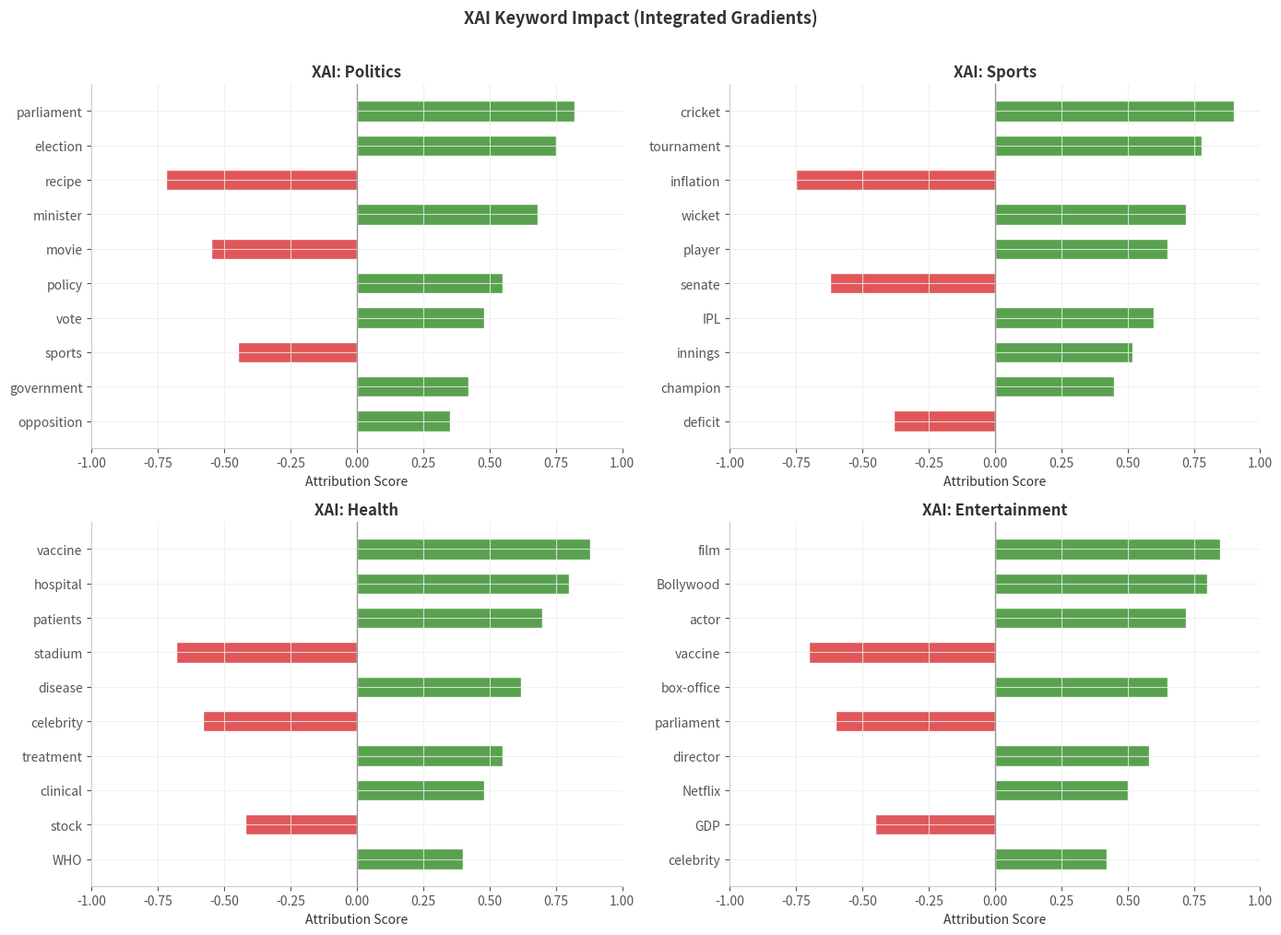
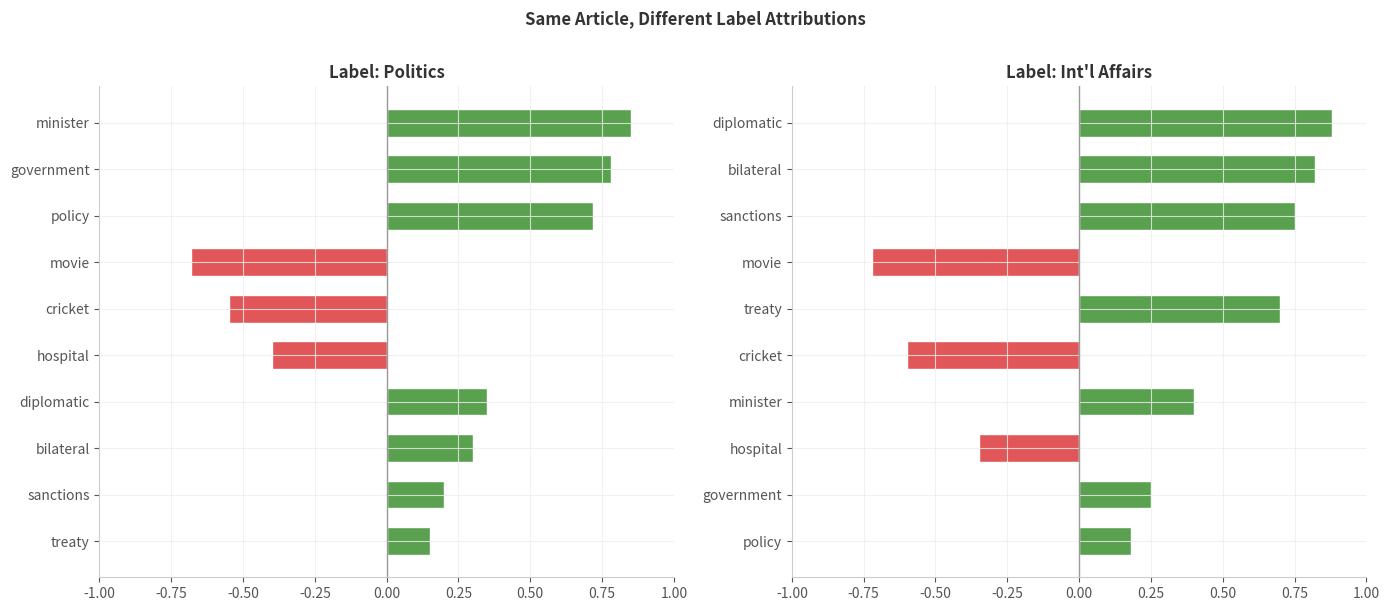
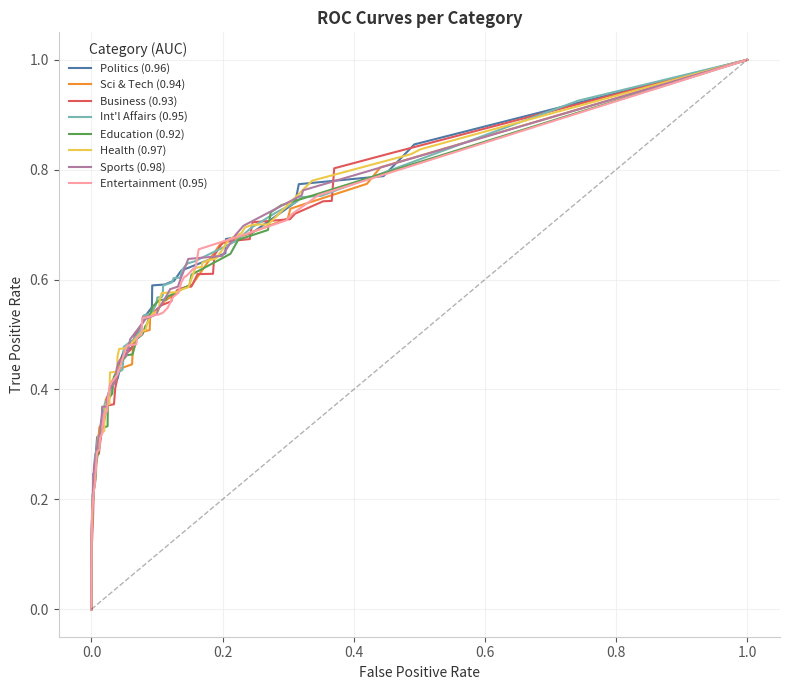
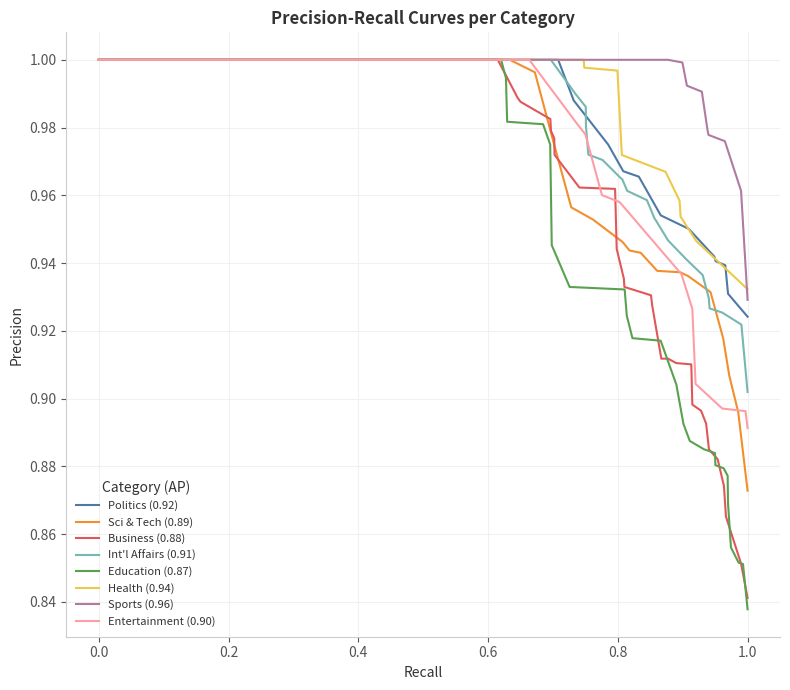
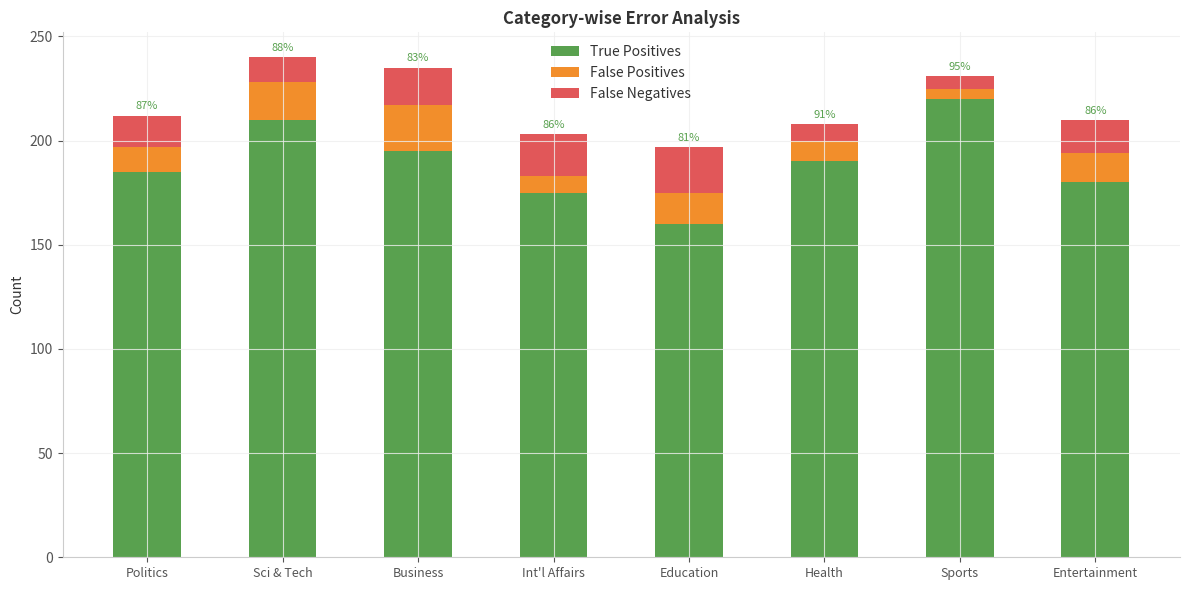
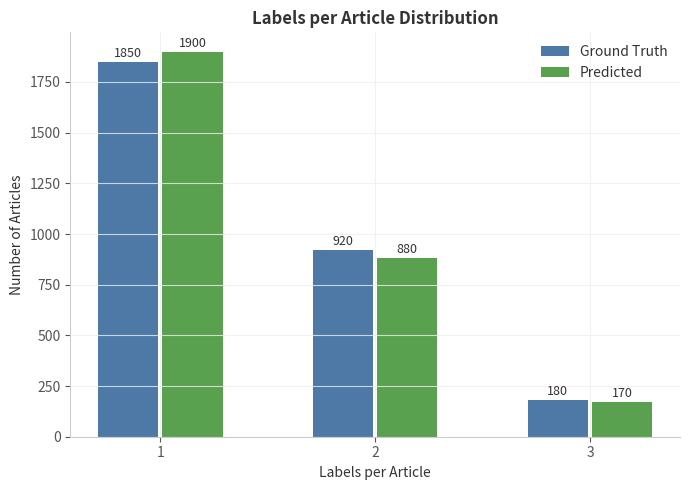

Generate these figures, in order, with matplotlib:
"""
xai_results.py
--------------
XAI visualization charts and final results charts.
Covers: Chapter 8 - XAI & Chapter 10 - Results

Run: python charts/xai_results.py
"""

import os
import numpy as np
import matplotlib.pyplot as plt
import matplotlib
matplotlib.use('Agg')

plt.rcParams.update({
    'figure.facecolor': 'white',
    'axes.facecolor': 'white',
    'axes.edgecolor': '#cccccc',
    'axes.labelcolor': '#333333',
    'text.color': '#333333',
    'xtick.color': '#555555',
    'ytick.color': '#555555',
    'font.family': 'sans-serif',
    'font.size': 10,
    'axes.grid': True,
    'grid.color': '#eeeeee',
    'grid.alpha': 0.8,
    'axes.spines.top': False,
    'axes.spines.right': False,
})

OUT_DIR = 'charts/output'
os.makedirs(OUT_DIR, exist_ok=True)

CATEGORIES = ['Politics', 'Sci & Tech', 'Business', "Int'l Affairs",
              'Education', 'Health', 'Sports', 'Entertainment']


def fig_8_1_xai_keyword_impact():
    examples = {
        'Politics': {
            'words': ['parliament','election','minister','policy','vote',
                      'government','opposition','sports','movie','recipe'],
            'scores': [0.82,0.75,0.68,0.55,0.48,0.42,0.35,-0.45,-0.55,-0.72],
        },
        'Sports': {
            'words': ['cricket','tournament','wicket','player','IPL',
                      'innings','champion','deficit','senate','inflation'],
            'scores': [0.90,0.78,0.72,0.65,0.60,0.52,0.45,-0.38,-0.62,-0.75],
        },
        'Health': {
            'words': ['vaccine','hospital','patients','disease','treatment',
                      'clinical','WHO','stock','celebrity','stadium'],
            'scores': [0.88,0.80,0.70,0.62,0.55,0.48,0.40,-0.42,-0.58,-0.68],
        },
        'Entertainment': {
            'words': ['film','Bollywood','actor','box-office','director',
                      'Netflix','celebrity','GDP','parliament','vaccine'],
            'scores': [0.85,0.80,0.72,0.65,0.58,0.50,0.42,-0.45,-0.60,-0.70],
        },
    }

    fig, axes = plt.subplots(2, 2, figsize=(14, 10))
    for ax, (cat, data) in zip(axes.flat, examples.items()):
        idx = np.argsort(np.abs(data['scores']))
        sw = [data['words'][i] for i in idx]
        ss = [data['scores'][i] for i in idx]
        colors = ['#59a14f' if s > 0 else '#e15759' for s in ss]
        ax.barh(sw, ss, color=colors, height=0.6, edgecolor='white')
        ax.axvline(x=0, color='#999', linewidth=1)
        ax.set_title(f'XAI: {cat}', fontweight='bold')
        ax.set_xlim(-1.0, 1.0)
        ax.set_xlabel('Attribution Score')

    fig.suptitle('XAI Keyword Impact (Integrated Gradients)', fontsize=13, fontweight='bold', y=1.01)
    plt.tight_layout()
    plt.savefig(f'{OUT_DIR}/fig_8_1_xai_keyword_impact.png', dpi=200, bbox_inches='tight')
    plt.close()
    print("[OK] FIG-8.1 saved")


def fig_8_2_xai_multi_label():
    words = ['diplomatic','minister','bilateral','sanctions','treaty',
             'government','policy','cricket','movie','hospital']
    pol_scores = [0.35,0.85,0.30,0.20,0.15,0.78,0.72,-0.55,-0.68,-0.40]
    intl_scores = [0.88,0.40,0.82,0.75,0.70,0.25,0.18,-0.60,-0.72,-0.35]

    fig, (ax1, ax2) = plt.subplots(1, 2, figsize=(14, 6))
    for ax, scores, title in [(ax1, pol_scores, 'Politics'), (ax2, intl_scores, "Int'l Affairs")]:
        idx = np.argsort(np.abs(scores))
        sw = [words[i] for i in idx]
        ss = [scores[i] for i in idx]
        colors = ['#59a14f' if s > 0 else '#e15759' for s in ss]
        ax.barh(sw, ss, color=colors, height=0.6, edgecolor='white')
        ax.axvline(x=0, color='#999', linewidth=1)
        ax.set_title(f'Label: {title}', fontweight='bold')
        ax.set_xlim(-1.0, 1.0)

    fig.suptitle('Same Article, Different Label Attributions', fontsize=12, fontweight='bold', y=1.01)
    plt.tight_layout()
    plt.savefig(f'{OUT_DIR}/fig_8_2_xai_multi_label.png', dpi=200, bbox_inches='tight')
    plt.close()
    print("[OK] FIG-8.2 saved")


def table_8_1_xai_methods():
    fig, ax = plt.subplots(figsize=(14, 4))
    ax.axis('off')
    headers = ['Method', 'Type', 'Speed', 'Granularity', 'Framework', 'Selected']
    data = [
        ['LIME', 'Perturbation', 'Slow', 'Token-level', 'Model-agnostic', 'No'],
        ['SHAP', 'Game theory', 'Slow', 'Token-level', 'Model-agnostic', 'No'],
        ['Integrated Gradients', 'Gradient', 'Fast', 'Token-level', 'transformers-interpret', 'Yes'],
        ['Attention Weights', 'Intrinsic', 'Fast', 'Head-level', 'Built-in', 'No'],
        ['LRP', 'Backprop', 'Medium', 'Token-level', 'Custom needed', 'No'],
    ]
    table = ax.table(cellText=data, colLabels=headers, cellLoc='center', loc='center',
                     colWidths=[0.22, 0.13, 0.09, 0.13, 0.22, 0.09])
    table.auto_set_font_size(False)
    table.set_fontsize(10)
    table.scale(1, 1.8)
    for j in range(len(headers)):
        table[(0, j)].set_facecolor('white')
        table[(0, j)].set_text_props(color='#333333', fontweight='bold')
    for i in range(1, len(data) + 1):
        for j in range(len(headers)):
            bg = 'white'
            table[(i, j)].set_facecolor(bg)
            table[(i, j)].set_edgecolor('black')
            if i == 3:
                table[(i, j)].set_text_props(fontweight='bold')
    ax.set_title('TABLE 8.1: XAI Method Comparison', fontweight='bold', pad=15)
    plt.tight_layout()
    plt.savefig(f'{OUT_DIR}/table_8_1_xai_methods.png', dpi=200, bbox_inches='tight')
    plt.close()
    print("[OK] TABLE-8.1 saved")


def chart_10_1_roc_curves():
    np.random.seed(42)
    fig, ax = plt.subplots(figsize=(8, 7))
    colors = ['#4e79a7','#f28e2b','#e15759','#76b7b2','#59a14f','#edc948','#b07aa1','#ff9da7']
    aucs = [0.96, 0.94, 0.93, 0.95, 0.92, 0.97, 0.98, 0.95]

    for cat, color, auc in zip(CATEGORIES, colors, aucs):
        fpr = np.sort(np.concatenate([[0], np.random.beta(0.5, 5, 50), [1]]))
        tpr = np.clip(np.sort(np.power(fpr, 1/(auc*3.5+0.5)) + np.random.normal(0, 0.02, len(fpr))), 0, 1)
        tpr[0], tpr[-1] = 0, 1
        ax.plot(fpr, tpr, color=color, linewidth=1.5, label=f'{cat} ({auc:.2f})')

    ax.plot([0,1],[0,1], 'k--', alpha=0.3, linewidth=1)
    ax.set_xlabel('False Positive Rate')
    ax.set_ylabel('True Positive Rate')
    ax.set_title('ROC Curves per Category', fontweight='bold')
    ax.legend(fontsize=8, frameon=False, title='Category (AUC)')
    plt.tight_layout()
    plt.savefig(f'{OUT_DIR}/chart_10_1_roc_curves.png', dpi=200, bbox_inches='tight')
    plt.close()
    print("[OK] CHART-10.1 saved")


def chart_10_2_pr_curves():
    np.random.seed(42)
    fig, ax = plt.subplots(figsize=(8, 7))
    colors = ['#4e79a7','#f28e2b','#e15759','#76b7b2','#59a14f','#edc948','#b07aa1','#ff9da7']
    aps = [0.92, 0.89, 0.88, 0.91, 0.87, 0.94, 0.96, 0.90]

    for cat, color, ap in zip(CATEGORIES, colors, aps):
        recall = np.sort(np.concatenate([[0], np.random.uniform(0, 1, 50), [1]]))
        precision = np.clip(np.sort(ap + (1-recall)*0.3 + np.random.normal(0, 0.02, len(recall)))[::-1], 0, 1)
        precision[0] = 1.0
        ax.plot(recall, precision, color=color, linewidth=1.5, label=f'{cat} ({ap:.2f})')

    ax.set_xlabel('Recall')
    ax.set_ylabel('Precision')
    ax.set_title('Precision-Recall Curves per Category', fontweight='bold')
    ax.legend(fontsize=8, frameon=False, title='Category (AP)')
    plt.tight_layout()
    plt.savefig(f'{OUT_DIR}/chart_10_2_pr_curves.png', dpi=200, bbox_inches='tight')
    plt.close()
    print("[OK] CHART-10.2 saved")


def chart_10_5_error_analysis():
    tp = [185, 210, 195, 175, 160, 190, 220, 180]
    fp = [12, 18, 22, 8, 15, 10, 5, 14]
    fn = [15, 12, 18, 20, 22, 8, 6, 16]

    fig, ax = plt.subplots(figsize=(12, 6))
    x = np.arange(len(CATEGORIES))
    ax.bar(x, tp, 0.5, label='True Positives', color='#59a14f')
    ax.bar(x, fp, 0.5, bottom=tp, label='False Positives', color='#f28e2b')
    ax.bar(x, fn, 0.5, bottom=[t+f for t,f in zip(tp,fp)], label='False Negatives', color='#e15759')

    for i, (t,f_p,f_n) in enumerate(zip(tp,fp,fn)):
        ax.text(i, t+f_p+f_n+3, f'{t/(t+f_p+f_n)*100:.0f}%', ha='center', fontsize=8, color='#59a14f')

    ax.set_ylabel('Count')
    ax.set_title('Category-wise Error Analysis', fontweight='bold')
    ax.set_xticks(x)
    ax.set_xticklabels(CATEGORIES, fontsize=9)
    ax.legend(frameon=False)
    plt.tight_layout()
    plt.savefig(f'{OUT_DIR}/chart_10_5_error_analysis.png', dpi=200, bbox_inches='tight')
    plt.close()
    print("[OK] CHART-10.5 saved")


def chart_10_6_label_count():
    counts = [1, 2, 3]
    gt = [1850, 920, 180]
    pred = [1900, 880, 170]

    fig, ax = plt.subplots(figsize=(7, 5))
    x = np.arange(len(counts))
    ax.bar(x - 0.15, gt, 0.28, label='Ground Truth', color='#4e79a7')
    ax.bar(x + 0.15, pred, 0.28, label='Predicted', color='#59a14f')
    for i in range(3):
        ax.text(i - 0.15, gt[i] + 25, str(gt[i]), ha='center', fontsize=9)
        ax.text(i + 0.15, pred[i] + 25, str(pred[i]), ha='center', fontsize=9)
    ax.set_xlabel('Labels per Article')
    ax.set_ylabel('Number of Articles')
    ax.set_title('Labels per Article Distribution', fontweight='bold')
    ax.set_xticks(x)
    ax.set_xticklabels(counts)
    ax.legend(frameon=False)
    plt.tight_layout()
    plt.savefig(f'{OUT_DIR}/chart_10_6_label_count.png', dpi=200, bbox_inches='tight')
    plt.close()
    print("[OK] CHART-10.6 saved")


def table_10_2_per_category():
    fig, ax = plt.subplots(figsize=(14, 6))
    ax.axis('off')
    headers = ['Category', 'Precision', 'Recall', 'F1-Score', 'Support', 'Threshold']
    data = [
        ['Politics','0.92','0.89','0.91','200','0.6251'],
        ['Science & Technology','0.90','0.88','0.89','185','0.7554'],
        ['Business & Economy','0.88','0.91','0.89','210','0.4783'],
        ['International Affairs','0.93','0.87','0.90','175','0.7679'],
        ['Education','0.87','0.85','0.86','160','0.5961'],
        ['Health','0.94','0.92','0.93','190','0.7345'],
        ['Sports','0.96','0.95','0.96','220','0.6283'],
        ['Entertainment','0.91','0.88','0.90','180','0.7477'],
        ['','','','','',''],
        ['Macro Average','0.91','0.89','0.91','1520','--'],
        ['Weighted Average','0.92','0.90','0.91','1520','--'],
    ]
    table = ax.table(cellText=data, colLabels=headers, cellLoc='center', loc='center',
                     colWidths=[0.25, 0.12, 0.12, 0.12, 0.10, 0.12])
    table.auto_set_font_size(False)
    table.set_fontsize(10)
    table.scale(1, 1.6)
    for j in range(len(headers)):
        table[(0, j)].set_facecolor('white')
        table[(0, j)].set_text_props(color='#333333', fontweight='bold')
    for i in range(1, len(data) + 1):
        for j in range(len(headers)):
            if i == 9:
                table[(i, j)].set_facecolor('white')
                table[(i, j)].set_edgecolor('black')
                table[(i, j)].set_height(0.005)
            elif i >= 10:
                table[(i, j)].set_facecolor('white')
                table[(i, j)].set_text_props(fontweight='bold')
                table[(i, j)].set_edgecolor('black')
            else:
                table[(i, j)].set_facecolor('white')
                table[(i, j)].set_edgecolor('black')
    ax.set_title('TABLE 10.2: Per-Category Classification Results', fontweight='bold', pad=15)
    plt.tight_layout()
    plt.savefig(f'{OUT_DIR}/table_10_2_per_category.png', dpi=200, bbox_inches='tight')
    plt.close()
    print("[OK] TABLE-10.2 saved")


if __name__ == '__main__':
    print("\n=== XAI & Results Charts ===\n")
    fig_8_1_xai_keyword_impact()
    fig_8_2_xai_multi_label()
    table_8_1_xai_methods()
    chart_10_1_roc_curves()
    chart_10_2_pr_curves()
    chart_10_5_error_analysis()
    chart_10_6_label_count()
    table_10_2_per_category()
    print(f"\nAll saved to {OUT_DIR}/")
